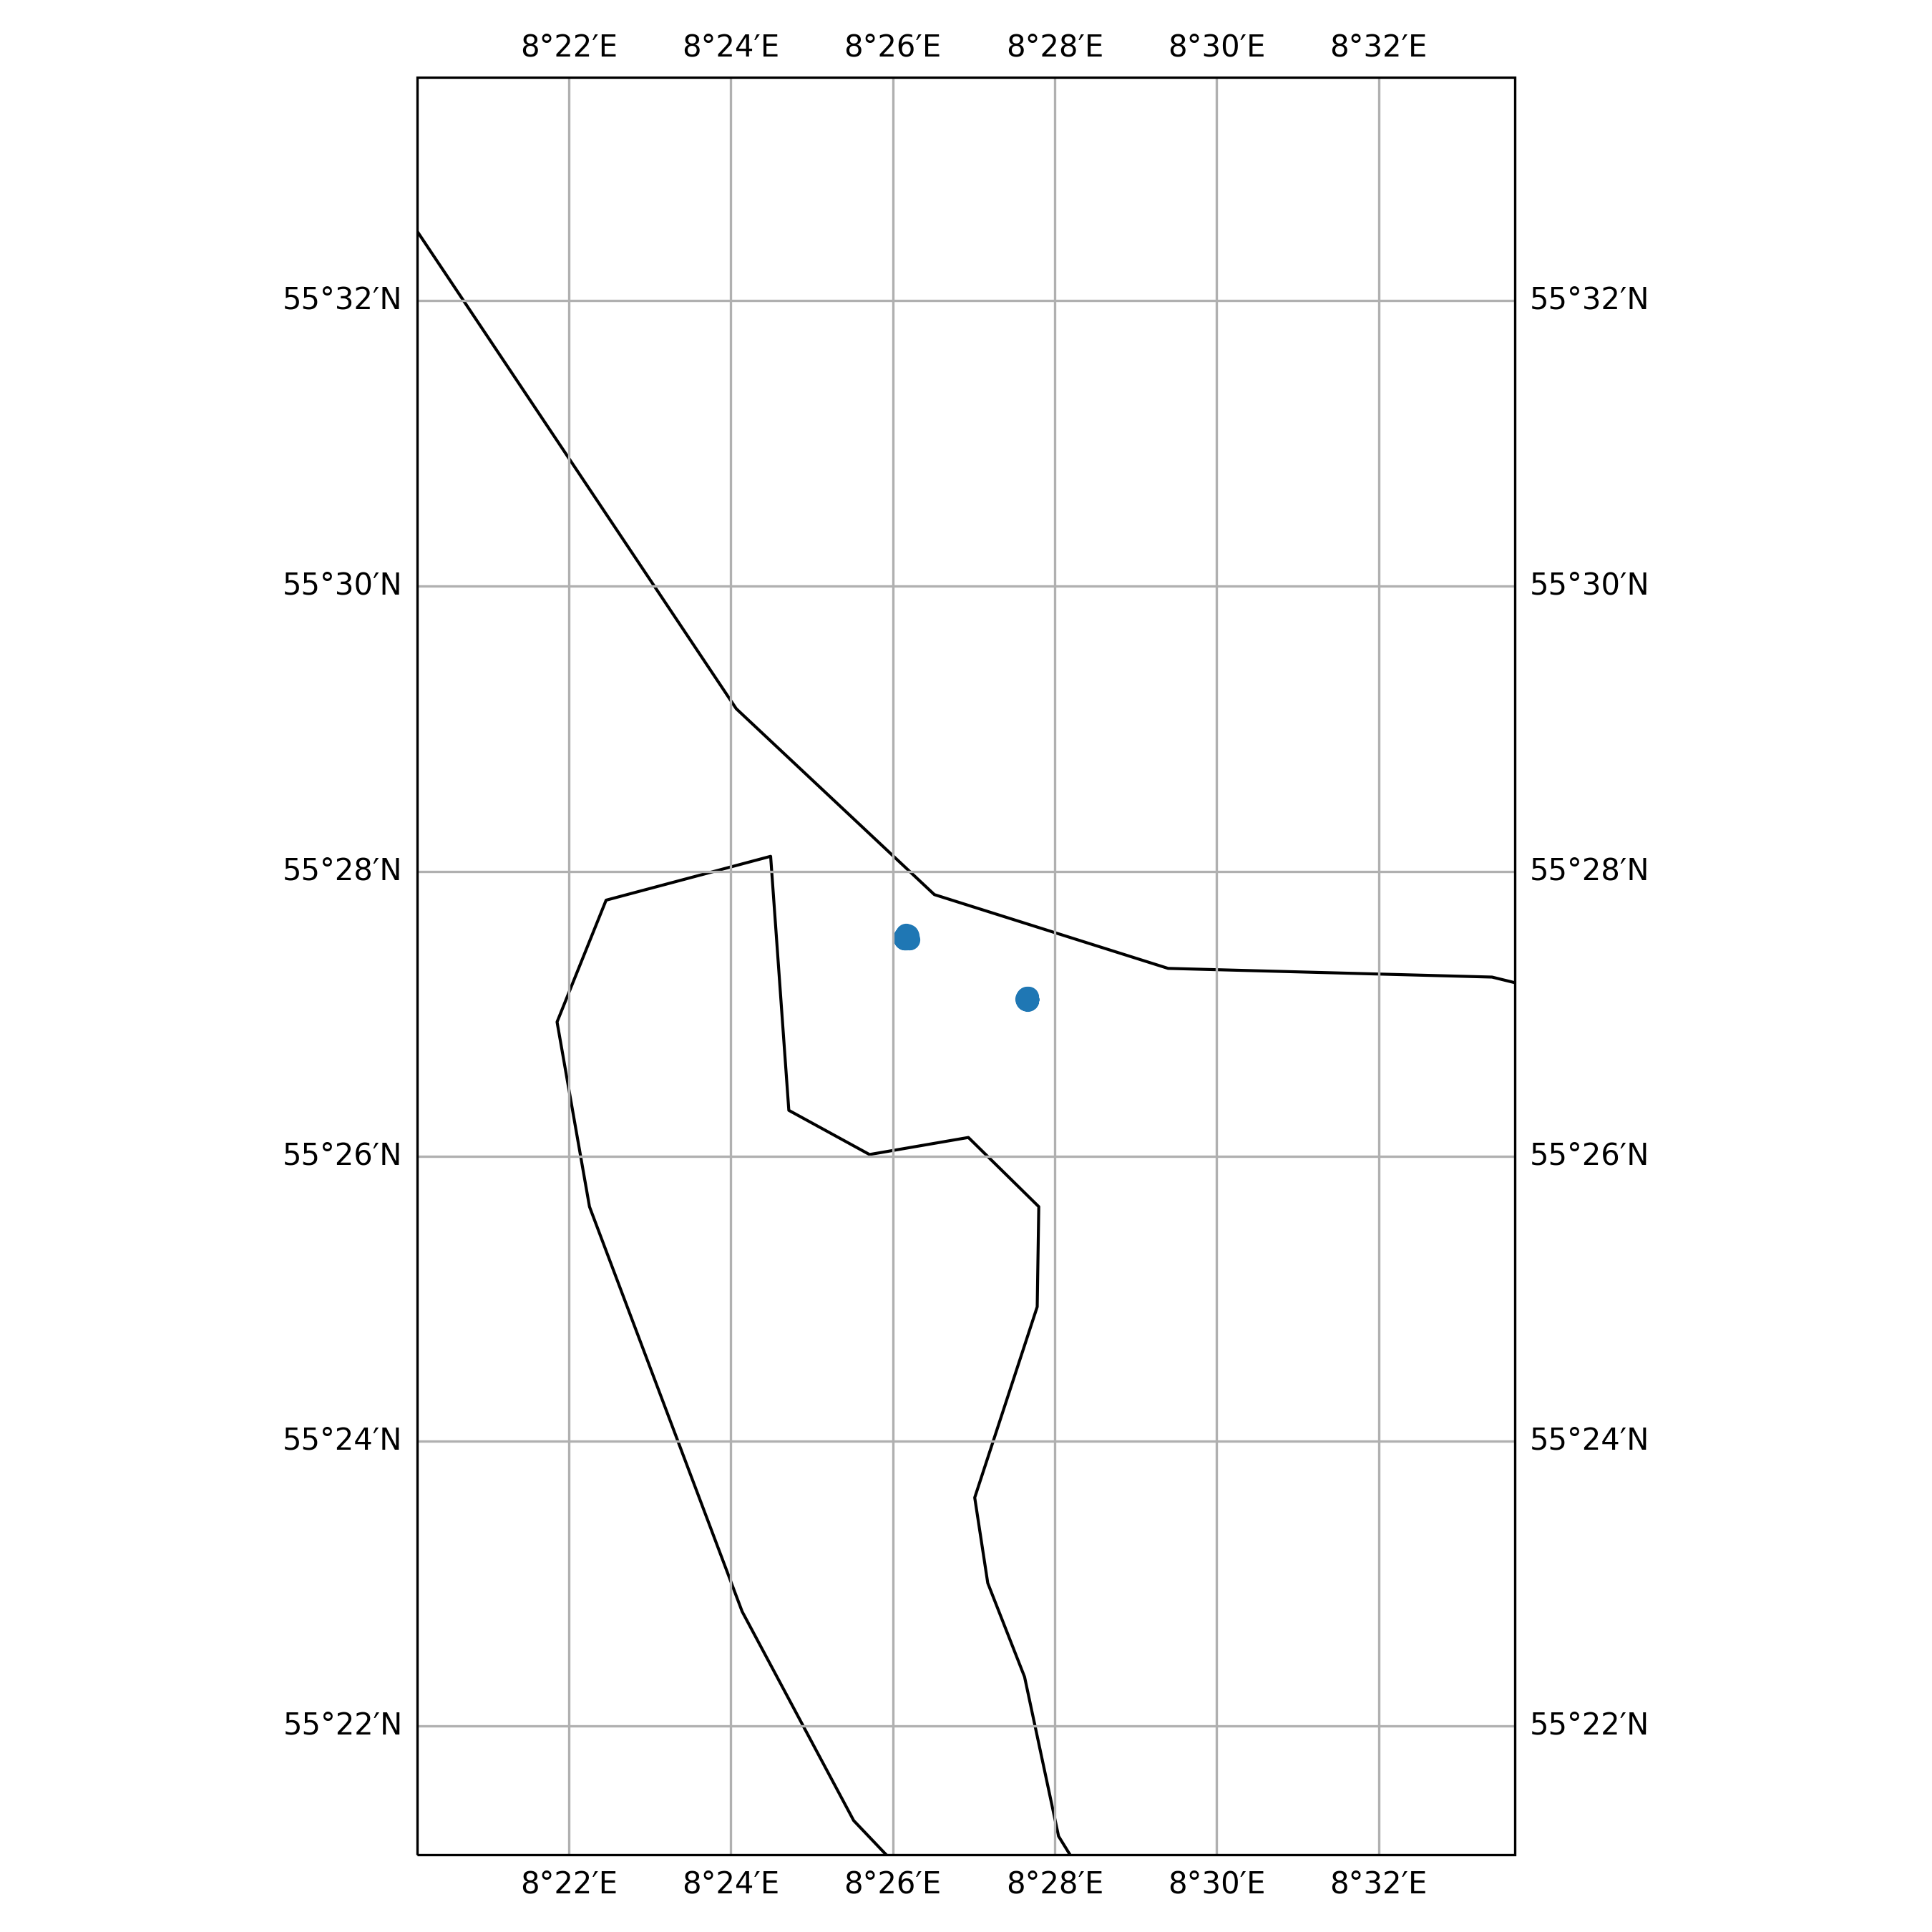

The table this chart was drawn from, first rows:
timestamp, epoch, latitude, longitude, speed, heading, course, status
2020-07-27 18:20:35+00:00, 1595874035, 55.45, 8.461, 0.0, 291.0, 216.0, 5
2020-07-27 19:02:32+00:00, 1595876552, 55.45, 8.461, 0.0, 290.0, 216.0, 5
2020-07-27 20:08:34+00:00, 1595880514, 55.45, 8.461, 0.0, 291.0, 216.0, 5
2020-07-27 21:11:30+00:00, 1595884290, 55.45, 8.461, 0.0, 290.0, 216.0, 5
2020-07-27 22:14:03+00:00, 1595888043, 55.45, 8.461, 0.0, 290.0, 194.0, 5
2020-07-27 23:20:02+00:00, 1595892002, 55.45, 8.461, 0.0, 290.0, 194.0, 5
2020-07-28 00:02:00+00:00, 1595894520, 55.45, 8.461, 0.0, 290.0, 194.0, 5
2020-07-28 01:05:01+00:00, 1595898301, 55.45, 8.461, 0.0, 290.0, 194.0, 5
2020-07-28 02:08:03+00:00, 1595902083, 55.45, 8.461, 0.0, 290.0, 194.0, 5
2020-07-28 03:14:03+00:00, 1595906043, 55.45, 8.461, 0.0, 290.0, 194.0, 5
2020-07-28 04:17:02+00:00, 1595909822, 55.45, 8.461, 0.0, 290.0, 194.0, 5
2020-07-28 05:20:03+00:00, 1595913603, 55.45, 8.461, 0.0, 290.0, 194.0, 5
2020-07-28 06:02:08+00:00, 1595916128, 55.45, 8.461, 0.0, 290.0, 194.0, 5
2020-07-28 07:05:08+00:00, 1595919908, 55.45, 8.461, 0.0, 290.0, 194.0, 5
2020-07-28 08:10:59+00:00, 1595923859, 55.45, 8.461, 0.0, 290.0, 194.0, 5
2020-07-28 09:17:03+00:00, 1595927823, 55.45, 8.461, 0.0, 290.0, 194.0, 5
2020-07-28 10:20:06+00:00, 1595931606, 55.45, 8.461, 0.0, 290.0, 194.0, 5
2020-07-28 11:02:04+00:00, 1595934124, 55.45, 8.461, 0.0, 290.0, 194.0, 5
2020-07-28 12:05:07+00:00, 1595937907, 55.45, 8.461, 0.0, 290.0, 194.0, 5
2020-07-28 13:08:03+00:00, 1595941683, 55.45, 8.461, 0.0, 290.0, 194.0, 5
2020-07-28 14:14:05+00:00, 1595945645, 55.45, 8.461, 0.0, 290.0, 194.0, 5
2020-07-28 15:17:10+00:00, 1595949430, 55.45, 8.461, 0.0, 290.0, 194.0, 5
2020-07-28 16:02:08+00:00, 1595952128, 55.45, 8.461, 0.0, 290.0, 194.0, 5
2020-07-28 17:05:07+00:00, 1595955907, 55.45, 8.461, 0.0, 290.0, 194.0, 5
2020-07-28 18:08:11+00:00, 1595959691, 55.45, 8.461, 0.0, 290.0, 194.0, 5
2020-07-28 19:17:08+00:00, 1595963828, 55.45, 8.461, 0.0, 290.0, 194.0, 5
2020-07-28 20:20:11+00:00, 1595967611, 55.45, 8.461, 0.0, 290.0, 194.0, 5
2020-07-28 21:02:09+00:00, 1595970129, 55.45, 8.461, 0.0, 290.0, 194.0, 5
2020-07-28 22:05:11+00:00, 1595973911, 55.45, 8.461, 0.0, 290.0, 194.0, 5
2020-07-28 23:14:08+00:00, 1595978048, 55.45, 8.461, 0.0, 290.0, 194.0, 5
2020-07-29 00:20:14+00:00, 1595982014, 55.45, 8.461, 0.0, 290.0, 194.0, 5
2020-07-29 01:08:11+00:00, 1595984891, 55.45, 8.461, 0.0, 290.0, 194.0, 5
2020-07-29 02:11:10+00:00, 1595988670, 55.45, 8.461, 0.0, 290.0, 194.0, 5
2020-07-29 03:17:08+00:00, 1595992628, 55.45, 8.461, 0.0, 290.0, 194.0, 5
2020-07-29 04:02:11+00:00, 1595995331, 55.45, 8.461, 0.0, 290.0, 194.0, 5
2020-07-29 05:05:09+00:00, 1595999109, 55.45, 8.461, 0.0, 290.0, 194.0, 5
2020-07-29 06:08:10+00:00, 1596002890, 55.45, 8.461, 0.0, 290.0, 194.0, 5
2020-07-29 07:11:11+00:00, 1596006671, 55.45, 8.461, 0.0, 290.0, 194.0, 5
2020-07-29 08:14:11+00:00, 1596010451, 55.45, 8.461, 0.0, 290.0, 194.0, 5
2020-07-29 09:17:15+00:00, 1596014235, 55.45, 8.461, 0.0, 290.0, 194.0, 5
2020-07-29 10:05:11+00:00, 1596017111, 55.45, 8.461, 0.0, 290.0, 194.0, 5
2020-07-29 11:08:12+00:00, 1596020892, 55.45, 8.461, 0.0, 290.0, 194.0, 5
2020-07-29 12:11:11+00:00, 1596024671, 55.45, 8.461, 0.0, 290.0, 194.0, 5
2020-07-29 13:14:13+00:00, 1596028453, 55.45, 8.461, 0.0, 290.0, 194.0, 5
2020-07-29 14:17:11+00:00, 1596032231, 55.45, 8.461, 0.0, 290.0, 194.0, 5
2020-07-29 15:20:15+00:00, 1596036015, 55.45, 8.461, 0.0, 290.0, 194.0, 5
2020-07-29 16:05:13+00:00, 1596038713, 55.45, 8.461, 0.0, 290.0, 194.0, 5
2020-07-29 17:08:17+00:00, 1596042497, 55.45, 8.461, 0.0, 290.0, 194.0, 5
2020-07-29 18:11:14+00:00, 1596046274, 55.45, 8.461, 0.0, 290.0, 194.0, 5
2020-07-29 19:14:18+00:00, 1596050058, 55.45, 8.461, 0.0, 290.0, 194.0, 5
2020-07-29 20:20:13+00:00, 1596054013, 55.45, 8.461, 0.0, 290.0, 194.0, 5
2020-07-29 21:02:18+00:00, 1596056538, 55.45, 8.461, 0.0, 290.0, 194.0, 5
2020-07-29 22:05:14+00:00, 1596060314, 55.45, 8.461, 0.0, 290.0, 194.0, 5
2020-07-29 23:08:12+00:00, 1596064092, 55.45, 8.461, 0.0, 290.0, 194.0, 5
2020-07-30 00:11:15+00:00, 1596067875, 55.45, 8.461, 0.0, 290.0, 194.0, 5
2020-07-30 01:14:17+00:00, 1596071657, 55.45, 8.461, 0.0, 290.0, 194.0, 5
2020-07-30 02:20:15+00:00, 1596075615, 55.45, 8.461, 0.0, 290.0, 194.0, 5
2020-07-30 03:02:16+00:00, 1596078136, 55.45, 8.461, 0.0, 290.0, 194.0, 5
2020-07-30 04:08:17+00:00, 1596082097, 55.45, 8.461, 0.0, 290.0, 194.0, 5
2020-07-30 05:14:22+00:00, 1596086062, 55.45, 8.461, 0.0, 290.0, 194.0, 5
... 3,406 more rows
